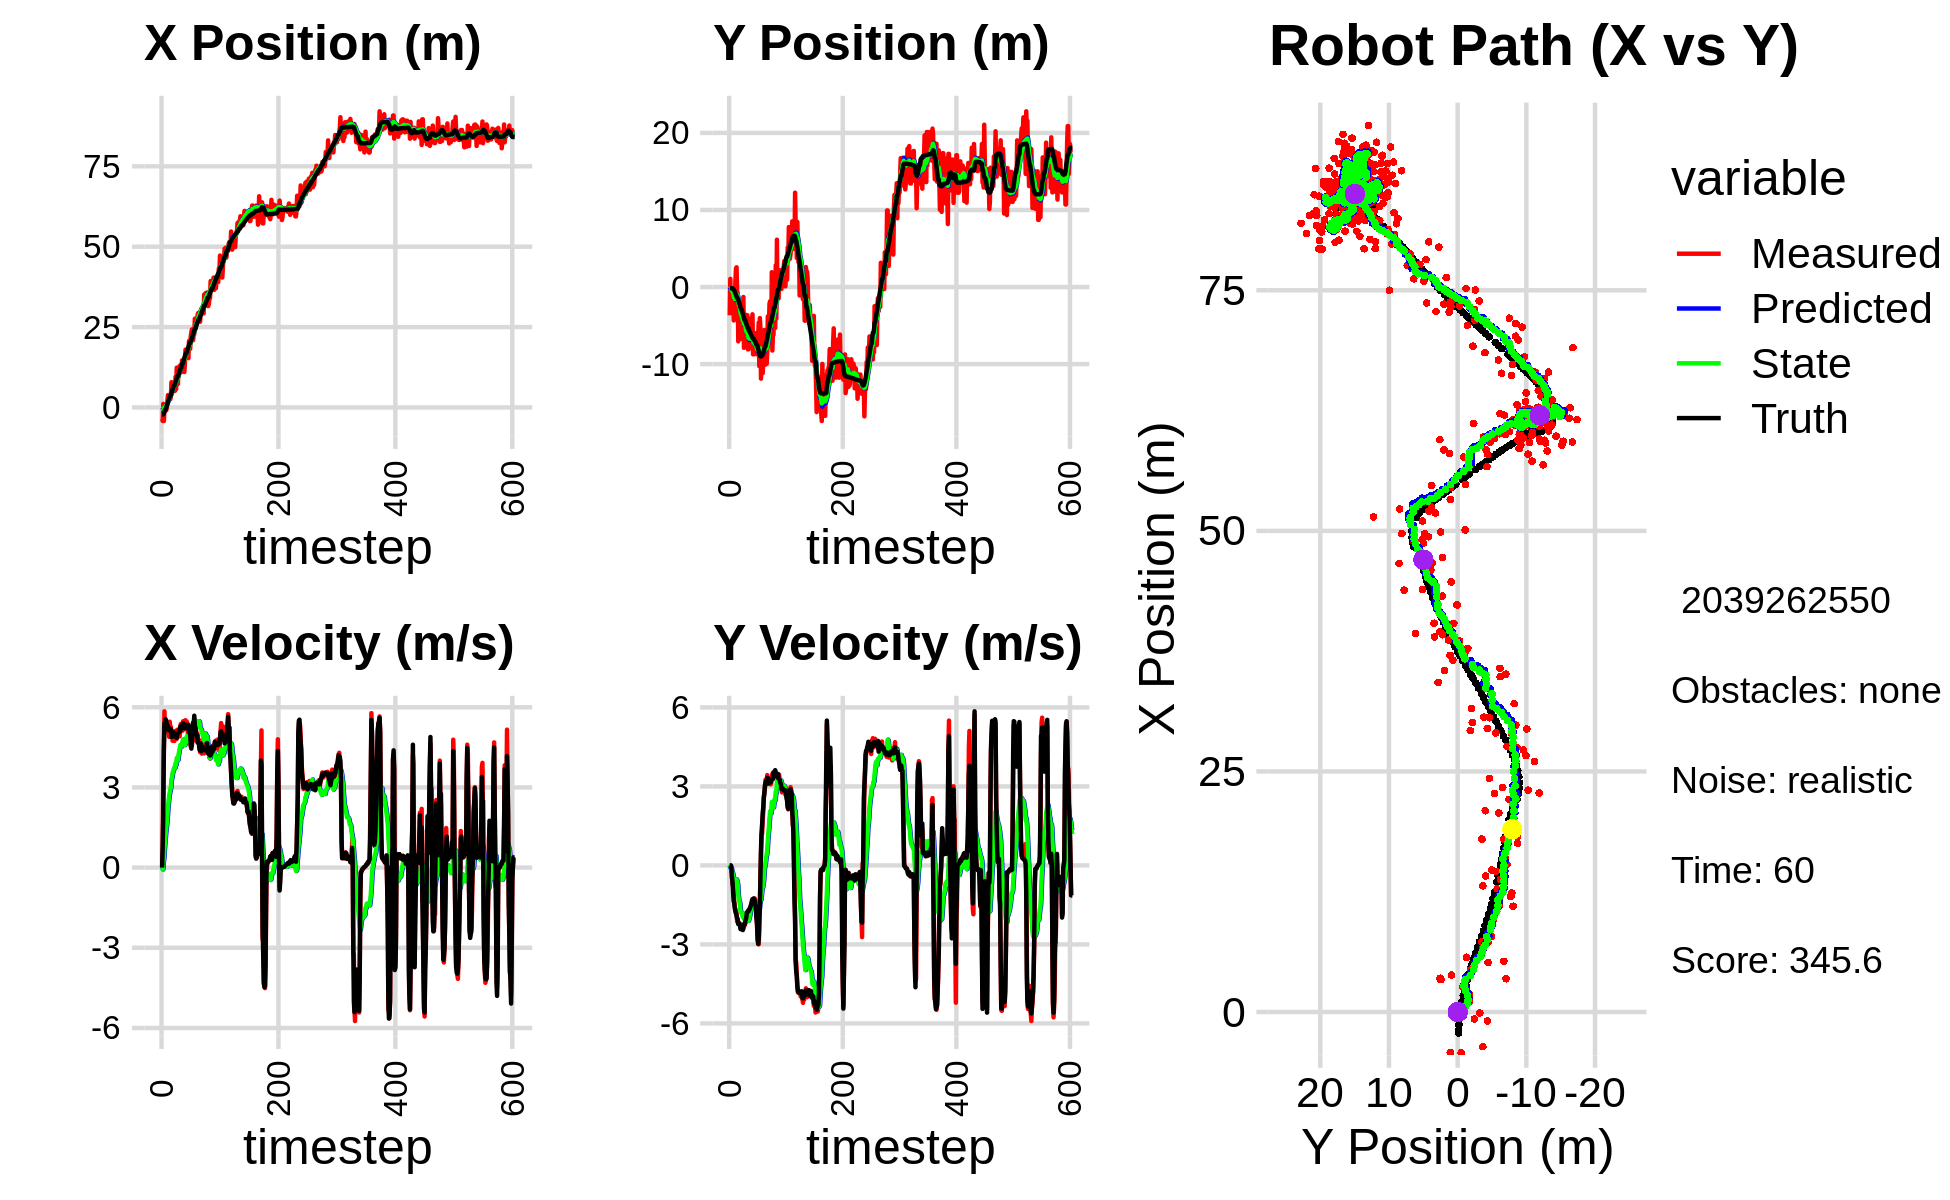

The data file committed next to this chart (first rows):
0.000000000000000000e+00, 0.000000000000000000e+00, 0.000000000000000000e+00, 0.000000000000000000e+00, 0.000000000000000000e+00, 0.000000000000000000e+00, 0.000000000000000000e+00, 0.000000000000000000e+00, 0.000000000000000000e+00, 0.000000000000000000e+00, 0.000000000000000000e+00, 0.000000000000000000e+00, -2.180771350660187569e+00, -1.452832063572489507e-01, 0.000000000000000000e+00, 0.000000000000000000e+00, 0.000000000000000000e+00, -5.166945993551053107e-05
-3.594648956644106885e+00, -3.660779460571764066e+00, 0.000000000000000000e+00, 0.000000000000000000e+00, 0.000000000000000000e+00, 0.000000000000000000e+00, 0.000000000000000000e+00, 0.000000000000000000e+00, -2.331273035960844953e-01, -2.391659060478573406e-01, -4.347468601006589106e-02, -8.718779047923864989e-02, -2.180771350660187569e+00, -1.452832063572489507e-01, 0.000000000000000000e+00, 0.000000000000000000e+00, 0.000000000000000000e+00, -7.032635767245665193e-05
-4.200026511485054570e+00, 1.064372197460844438e+00, 7.869999488542634980e-01, -2.850507471822620966e-04, -2.374747721970910941e-01, -2.478846850957812098e-01, -4.347468601006589106e-02, -8.718779047923864989e-02, -4.649525551807731638e-01, -1.484719826649845142e-01, -7.123198253017909432e-02, -3.017952079399120052e-02, -2.180771350660187569e+00, -1.452832063572489507e-01, 8.000000000000000444e-01, 0.000000000000000000e+00, 8.000000119209289551e-01, 3.621991781983524561e-04
1.107447624237553718e+00, -1.696089057706863246e+00, 3.259998825855968896e+00, -2.755583084896951699e-03, -4.720757534337910455e-01, -1.514899347443836308e-01, -7.123198253017909432e-02, -3.017952079399120052e-02, -2.821055112836876599e-01, -2.737505118671214044e-01, 1.997976651070167975e-01, -9.165842766383988649e-02, -2.146896838455822465e+00, -1.452883759880218284e-01, 2.000000000000000000e+00, -4.000000000000000083e-03, 3.200000047683715820e+00, 8.452709880657494068e-04
-4.226744174741768667e+00, -5.194460114807701867e-01, 4.544994099978225677e+00, -9.562774621596034641e-02, -2.621257447729860024e-01, -2.829163546335053958e-01, 1.997976651070167975e-01, -9.165842766383988649e-02, -3.597990447473168318e-01, -3.033551112826691765e-01, 3.587114309735581763e-01, -1.028453950439796177e-01, -1.863167285257263384e+00, -1.474708582276845203e-01, 4.397999999999999687e+00, -1.229999999999999982e-01, 4.400000095367431641e+00, 2.103713154792785645e-02
-7.190098163014960742e-01, -2.425794706070412587e+00, 5.848786229287500582e+00, -4.490631389707143706e-01, -3.239279016499609920e-01, -3.136396507870671257e-01, 3.587114309735581763e-01, -1.028453950439796177e-01, -1.403747705942123836e-01, -5.212068432639526128e-01, 7.105533279194240492e-01, -2.355025101389798259e-01, -1.307255268046876084e+00, -1.718374347333491148e-01, 5.397999999999999687e+00, -4.729999999999999760e-01, 5.419000148773193359e+00, 7.662852108478546143e-02
-3.872390682944002460e-01, -8.556014452972612316e-01, 5.147477193813854157e+00, -7.372086241517437077e-01, -6.931943780226997032e-02, -5.447570942778505731e-01, 7.105533279194240492e-01, -2.355025101389798259e-01, 9.326003701463979334e-02, -5.998597913793460856e-01, 9.896169797372424970e-01, -2.936221402941718850e-01, -6.928181642100453841e-01, -2.356659328939514075e-01, 5.328000000000000291e+00, -6.410000000000000142e-01, 5.367000102996826172e+00, 1.422501504421234131e-01
-3.872390682944002460e-01, -8.556014452972612316e-01, 5.468204985690772624e+00, -7.831424447932344712e-01, 1.922217349883640347e-01, -6.292220054087632741e-01, 9.896169797372424970e-01, -2.936221402941718850e-01, 3.500911013653853487e-01, -6.763548179750575873e-01, 1.253962806142767228e+00, -3.446006599398834247e-01, -6.928181642100453841e-01, -2.356659328939514075e-01, 5.552999999999999936e+00, -1.054999999999999938e+00, 5.651999950408935547e+00, 1.422501504421234131e-01
-9.170108436346632308e-01, -4.331006409278402636e+00, 5.428061231861559754e+00, -1.092942015217457152e+00, 4.754873819796621159e-01, -7.108148839690459075e-01, 1.253962806142767228e+00, -3.446006599398834247e-01, 5.730691893489727740e-01, -1.099529379440527199e+00, 1.455168910179349684e+00, -5.835051179770253116e-01, -1.642422669574743477e-01, -3.239301447399263179e-01, 5.487000000000000099e+00, -1.364000000000000101e+00, 5.653999805450439453e+00, 1.986936330795288086e-01
-1.004288197014340522e-01, -3.230776937180890762e+00, 5.467129306159356439e+00, -1.405888307936961068e+00, 7.185860803669077423e-01, -1.157879891238229764e+00, 1.455168910179349684e+00, -5.835051179770253116e-01, 8.510346480803677727e-01, -1.402834684383506891e+00, 1.665934030355330719e+00, -7.489151742531017231e-01, 4.699168205295361500e-01, -4.671660970815496028e-01, 5.307999999999999829e+00, -1.437999999999999945e+00, 5.499000072479248047e+00, 2.516994178295135498e-01
1.852170467379953056e+00, -1.732212990827570076e+00, 5.421071910483980183e+00, -1.606142316669097792e+00, 1.017628051115900822e+00, -1.477726201808817086e+00, 1.665934030355330719e+00, -7.489151742531017231e-01, 1.253260277193458672e+00, -1.546674023224677397e+00, 1.934071989820709492e+00, -8.245238981056284278e-01, 1.080718517918204613e+00, -6.345793915620454584e-01, 5.336999999999999744e+00, -1.647999999999999909e+00, 5.585999965667724609e+00, 2.880382835865020752e-01
3.844297886133788644e+00, 8.910403538146151048e-01, 5.051113790837447937e+00, -1.663541934530273991e+00, 1.446667476175529599e+00, -1.629126413035240306e+00, 1.934071989820709492e+00, -8.245238981056284278e-01, 1.761952314295245348e+00, -1.422492274613227803e+00, 2.235523031370431291e+00, -7.597503414884615447e-01, 1.690165997111449103e+00, -8.243367386486503134e-01, 5.208000000000000185e+00, -1.747999999999999998e+00, 5.493999958038330078e+00, 3.181537091732025146e-01
3.359467030241430674e+00, 2.438448159625292710e+00, 5.225113956615027533e+00, -1.816922909175190171e+00, 1.985504617432288565e+00, -1.498467308762073902e+00, 2.235523031370431291e+00, -7.597503414884615447e-01, 2.226133941095041813e+00, -1.161058893394278480e+00, 2.476952665162791334e+00, -6.397418728898718321e-01, 2.286651135050850936e+00, -1.025276453887906003e+00, 5.152000000000000135e+00, -1.830000000000000071e+00, 5.467999935150146484e+00, 3.346500992774963379e-01
3.510246694035647153e+00, 2.561987488745798291e+00, 4.892996964157173778e+00, -1.795417387502240114e+00, 2.473829207611320857e+00, -1.225033080683265663e+00, 2.476952665162791334e+00, -6.397418728898718321e-01, 2.664178977533905979e+00, -9.062092805886572400e-01, 2.666099725862117964e+00, -5.336775550896806219e-01, 2.781386852440188129e+00, -1.201036603157693783e+00, 5.217999999999999972e+00, -1.913999999999999924e+00, 5.558000087738037109e+00, 3.516823053359985352e-01
2.580483913770908355e+00, -7.323344657837332905e-01, 5.459266090568706709e+00, -2.135288649854192311e+00, 2.930788950120117864e+00, -9.595770360976253466e-01, 2.666099725862117964e+00, -5.336775550896806219e-01, 3.042660386257447058e+00, -1.016609993354162800e+00, 2.806320881094485298e+00, -6.333053189872623889e-01, 3.380223751017234601e+00, -1.427199989922177892e+00, 5.131000000000000227e+00, -2.008999999999999897e+00, 5.510000228881835938e+00, 3.728374540805816650e-01
2.580483913770908355e+00, -7.323344657837332905e-01, 5.196640127658692876e+00, -2.032567472967875322e+00, 3.323292474366895455e+00, -1.079940525252889083e+00, 2.806320881094485298e+00, -6.333053189872623889e-01, 3.387646016590828868e+00, -1.114533041595415330e+00, 2.902518598352446411e+00, -7.123282635358076931e-01, 3.380223751017234601e+00, -1.427199989922177892e+00, 5.108999999999999986e+00, -2.064999999999999947e+00, 5.510000228881835938e+00, 3.728374540805816650e-01
3.460611999150380758e+00, -7.045045287217301500e+00, 5.265791946676563029e+00, -2.200291264569520067e+00, 3.677897876426073687e+00, -1.185765867948996188e+00, 2.902518598352446411e+00, -7.123282635358076931e-01, 3.777904812986259575e+00, -1.843688112313640159e+00, 3.021165363816694427e+00, -1.100835222398522939e+00, 3.967460155769823249e+00, -1.663368614089213882e+00, 5.174999999999999822e+00, -2.230999999999999872e+00, 5.635000228881835938e+00, 3.957957625389099121e-01
7.846013545975125680e+00, -4.938737780859395521e+00, 5.012675817078104501e+00, -2.211904870494034725e+00, 4.080021349367928707e+00, -1.953771634553492564e+00, 3.021165363816694427e+00, -1.100835222398522939e+00, 4.445013493538800375e+00, -2.306278699003879495e+00, 3.313075008703165736e+00, -1.322284127686232047e+00, 4.557948589686813712e+00, -1.916534335930852428e+00, 4.892000000000000348e+00, -2.193999999999999950e+00, 5.361000061035156250e+00, 4.155639410018920898e-01
4.386049151960951242e+00, -1.859835566077796321e+00, 4.878140554698215503e+00, -2.206595048701796014e+00, 4.776320994409116949e+00, -2.438507111772502789e+00, 3.313075008703165736e+00, -1.322284127686232047e+00, 4.824642034205436580e+00, -2.424044312034838722e+00, 3.377648382339003774e+00, -1.353943658227209079e+00, 5.026235104091507644e+00, -2.125501782516648230e+00, 4.913000000000000256e+00, -2.258999999999999897e+00, 5.407999992370605469e+00, 4.248010516166687012e-01
7.245513081817766654e+00, -4.425061017796002361e+00, 4.744615961642522528e+00, -2.200345331086844158e+00, 5.162406872439336603e+00, -2.559438677857559519e+00, 3.377648382339003774e+00, -1.353943658227209079e+00, 5.377528045421847480e+00, -2.787091403217978325e+00, 3.551598156783548177e+00, -1.502130022804810450e+00, 5.588092327600915787e+00, -2.382376462749924428e+00, 4.902999999999999581e+00, -2.282999999999999918e+00, 5.407999992370605469e+00, 4.342345595359802246e-01
5.270403445107808338e+00, -6.724416048130740009e+00, 4.961210925114352577e+00, -2.362500772236977298e+00, 5.732687861100202120e+00, -2.937304405498459392e+00, 3.551598156783548177e+00, -1.502130022804810450e+00, 5.767879300881604721e+00, -3.357470544980303728e+00, 3.603087325431595378e+00, -1.744709121333040791e+00, 6.145761013375389936e+00, -2.643778116832613989e+00, 5.057999999999999829e+00, -2.419000000000000039e+00, 5.606999874114990234e+00, 4.444223940372467041e-01
6.605358079403528926e+00, -3.614606291896838908e+00, 4.991496245682571775e+00, -2.377983195484734136e+00, 6.128188033424764036e+00, -3.531941457113607630e+00, 3.603087325431595378e+00, -1.744709121333040791e+00, 6.229405801504263707e+00, -3.571044983095214675e+00, 3.698624906881668561e+00, -1.791395285702527707e+00, 6.722199917338202546e+00, -2.919476539453726982e+00, 5.057000000000000384e+00, -2.420999999999999819e+00, 5.606999874114990234e+00, 4.445956051349639893e-01
6.605358079403528926e+00, -3.614606291896838908e+00, 4.738716780119910155e+00, -2.257557316813273207e+00, 6.599268292192430607e+00, -3.750184511665467291e+00, 3.698624906881668561e+00, -1.791395285702527707e+00, 6.649822116222640744e+00, -3.759326387131465275e+00, 3.752788379328340529e+00, -1.816167855188254965e+00, 6.722199917338202546e+00, -2.919476539453726982e+00, 4.907000000000000028e+00, -2.315999999999999837e+00, 5.426000118255615234e+00, 4.445956051349639893e-01
5.152780771868167520e+00, -4.441009313202044950e+00, 5.110882635618271941e+00, -2.420311148978185223e+00, 7.025100954155474753e+00, -3.940943172650290816e+00, 3.752788379328340529e+00, -1.816167855188254965e+00, 6.956193674535214200e+00, -4.020257439621917506e+00, 3.732112826090079327e+00, -1.881126152886165137e+00, 7.288556575778756041e+00, -3.187345296817250428e+00, 5.004999999999999893e+00, -2.423999999999999932e+00, 5.560999870300292969e+00, 4.422730207443237305e-01
9.547420263900106008e+00, -5.199082762412108316e+00, 4.932645991508016081e+00, -2.414760578976112626e+00, 7.329404957144221910e+00, -4.208370054910534286e+00, 3.732112826090079327e+00, -1.881126152886165137e+00, 7.546048804273205235e+00, -4.333242027731460944e+00, 3.900898535824171010e+00, -1.965182591360333575e+00, 7.864995479741568651e+00, -3.464171678523946696e+00, 5.009999999999999787e+00, -2.455999999999999961e+00, 5.579999923706054688e+00, 4.552500545978546143e-01
5.685601949973026592e+00, -1.290348799448287176e+00, 4.975602806344912921e+00, -2.401874844221229655e+00, 7.936138657855622114e+00, -4.529760286867494656e+00, 3.900898535824171010e+00, -1.965182591360333575e+00, 7.826188805173608820e+00, -4.227433131422040802e+00, 3.847184558301684820e+00, -1.836986756910587770e+00, 8.435689449920831251e+00, -3.742779047851872765e+00, 4.889999999999999680e+00, -2.346999999999999975e+00, 5.423999786376953125e+00, 4.497367441654205322e-01
1.236861228979348404e+01, -7.880578071865228296e+00, 4.815759653986539490e+00, -2.237087022749490117e+00, 8.210907261003777435e+00, -4.411131807113099157e+00, 3.847184558301684820e+00, -1.836986756910587770e+00, 8.555472117947280353e+00, -4.777057024359796955e+00, 4.096950224540932162e+00, -2.032557548454227092e+00, 8.993611812848500975e+00, -4.008306772535070728e+00, 4.855999999999999872e+00, -2.233999999999999986e+00, 5.344999790191650391e+00, 4.348749518394470215e-01
7.299292803051553591e+00, -3.540634126691241779e+00, 5.159456120455598871e+00, -2.285489654719857100e+00, 8.965167140401373302e+00, -4.980312779205219975e+00, 4.096950224540932162e+00, -2.032557548454227092e+00, 8.896371909978793013e+00, -4.848801394450610758e+00, 4.070712577723416103e+00, -1.979549157194050668e+00, 9.563003063344034160e+00, -4.266745121793331208e+00, 5.017000000000000348e+00, -2.246999999999999886e+00, 5.497000217437744141e+00, 4.169932901859283447e-01
7.299292803051553591e+00, -3.540634126691241779e+00, 5.037852874433100148e+00, -2.231622938097750364e+00, 9.303443167751135334e+00, -5.046756310170016135e+00, 4.070712577723416103e+00, -1.979549157194050668e+00, 9.205757397334647152e+00, -4.908565371926633780e+00, 4.023328481366684528e+00, -1.923256525549405405e+00, 9.563003063344034160e+00, -4.266745121793331208e+00, 5.009999999999999787e+00, -2.168000000000000149e+00, 5.460000038146972656e+00, 4.169932901859283447e-01
1.252606034315650518e+01, -6.624045402131068627e+00, 4.969092496772362644e+00, -2.116346145071443807e+00, 9.608090245471315072e+00, -5.100891024481573943e+00, 4.023328481366684528e+00, -1.923256525549405405e+00, 9.862485518920665939e+00, -5.262376573511028610e+00, 4.211444230203544414e+00, -2.010262978461482941e+00, 1.013819646845444034e+01, -4.517900497806804694e+00, 5.059000000000000163e+00, -2.057999999999999829e+00, 5.461999893188476562e+00, 4.026343524456024170e-01
1.200667691289905470e+01, -7.743758709235764925e+00, 5.136052300376231727e+00, -2.030884820785517686e+00, 1.028362994194102065e+01, -5.463402871357176949e+00, 4.211444230203544414e+00, -2.010262978461482941e+00, 1.045123790163479960e+01, -5.692144830295669422e+00, 4.340927115321587593e+00, -2.122493527403068736e+00, 1.071759748517299116e+01, -4.757974178242061924e+00, 5.139000000000000234e+00, -1.999000000000000110e+00, 5.513999938964843750e+00, 3.765496909618377686e-01
1.281361687241076730e+01, -5.761582941922357648e+00, 4.910307617026152371e+00, -1.794676801347081074e+00, 1.088533061316695871e+01, -5.904394183035976518e+00, 4.340927115321587593e+00, -2.122493527403068736e+00, 1.105073838182030244e+01, -5.874234810008403862e+00, 4.462228074481806139e+00, -2.093544164879944436e+00, 1.120834112193757726e+01, -4.945872337175055478e+00, 5.083999999999999631e+00, -1.806999999999999940e+00, 5.394999980926513672e+00, 3.504087030887603760e-01
1.311634135303803284e+01, -3.652147204637077760e+00, 5.260944369784366970e+00, -1.795813327626619049e+00, 1.149696118926848243e+01, -6.083589226496398439e+00, 4.462228074481806139e+00, -2.093544164879944436e+00, 1.165107310400634155e+01, -5.826323283159156041e+00, 4.580198194128986877e+00, -1.955372402017178990e+00, 1.179842901240024133e+01, -5.154510051899307221e+00, 5.270999999999999908e+00, -1.778999999999999915e+00, 5.563000202178955078e+00, 3.289464116096496582e-01
1.099007904542707337e+01, -8.083145410738151071e+00, 5.376115122324891082e+00, -1.792281539321396888e+00, 1.210909292341924015e+01, -6.021860523360873962e+00, 4.580198194128986877e+00, -1.955372402017178990e+00, 1.206659108468788411e+01, -6.219813815565231607e+00, 4.566636335067667751e+00, -2.044614860591036809e+00, 1.239706564003843248e+01, -5.356475384357171521e+00, 5.155999999999999694e+00, -1.725999999999999979e+00, 5.438000202178955078e+00, 3.217912614345550537e-01
1.099007904542707337e+01, -8.083145410738151071e+00, 5.186381218355646361e+00, -1.729028322876061674e+00, 1.252325471819465008e+01, -6.424275301624335022e+00, 4.566636335067667751e+00, -2.044614860591036809e+00, 1.244266894529613765e+01, -6.574645684810786150e+00, 4.524342696107091832e+00, -2.104059770299464560e+00, 1.239706564003843248e+01, -5.356475384357171521e+00, 5.323000000000000398e+00, -1.741999999999999993e+00, 5.600999832153320312e+00, 3.217912614345550537e-01
1.462450289744550780e+01, -5.593732611126605470e+00, 5.246646602916503532e+00, -1.673244778262913846e+00, 1.289510321490684674e+01, -6.785051661840732606e+00, 4.524342696107091832e+00, -2.104059770299464560e+00, 1.305340551738228072e+01, -6.645187740907902985e+00, 4.643583921030309369e+00, -2.017234532302044858e+00, 1.351008558329086640e+01, -5.720288307869906497e+00, 5.301000000000000156e+00, -1.689999999999999947e+00, 5.564000129699707031e+00, 3.087202310562133789e-01
1.462450289744550780e+01, -5.593732611126605470e+00, 5.123745132745640696e+00, -1.634049410484585296e+00, 1.351776390948531237e+01, -6.846911194138107781e+00, 4.643583921030309369e+00, -2.017234532302044858e+00, 1.361990756137789660e+01, -6.703179190267165133e+00, 4.720773708805050539e+00, -1.930600242933159905e+00, 1.351008558329086640e+01, -5.720288307869906497e+00, 5.277000000000000135e+00, -1.659999999999999920e+00, 5.532000064849853516e+00, 3.087202310562133789e-01
1.475757044559285980e+01, -4.995583267292434293e+00, 5.475848985846963224e+00, -1.673962951208489924e+00, 1.409198493225840210e+01, -6.896239214560480946e+00, 4.720773708805050539e+00, -1.930600242933159905e+00, 1.417550138647995617e+01, -6.693979494659390461e+00, 4.790640968033243574e+00, -1.820990551642595490e+00, 1.411694669777817168e+01, -5.911403210349672754e+00, 5.407000000000000028e+00, -1.602999999999999980e+00, 5.638999938964843750e+00, 2.966772317886352539e-01
1.414048755211274155e+01, -4.076056273236739358e+00, 5.485628013007320725e+00, -1.581318300039416203e+00, 1.465456548328327990e+01, -6.876078549823650299e+00, 4.790640968033243574e+00, -1.820990551642595490e+00, 1.465061485703614430e+01, -6.584822328577274675e+00, 4.800968181893119358e+00, -1.668806046157891076e+00, 1.473735189482760077e+01, -6.096351654311146895e+00, 5.373000000000000220e+00, -1.524999999999999911e+00, 5.585000038146972656e+00, 2.806569039821624756e-01
1.101590204265400885e+01, -6.027950972941853891e+00, 5.326135667698575382e+00, -1.483953401539296113e+00, 1.513071167522545579e+01, -6.751702933193064027e+00, 4.800968181893119358e+00, -1.668806046157891076e+00, 1.486046581553263124e+01, -6.670460605228084816e+00, 4.630301094571579235e+00, -1.621218807433749243e+00, 1.534911489540302121e+01, -6.270372898954039265e+00, 5.238000000000000433e+00, -1.459000000000000075e+00, 5.436999797821044922e+00, 2.717260420322418213e-01
1.379205393831401949e+01, -6.253246337937776289e+00, 5.243755152965955624e+00, -1.334897172094712925e+00, 1.532349592498978907e+01, -6.832582485971459896e+00, 4.630301094571579235e+00, -1.621218807433749243e+00, 1.524271055592967272e+01, -6.760843806216522367e+00, 4.587804043921737573e+00, -1.573839196977316224e+00, 1.594901990959550098e+01, -6.431856663170744781e+00, 5.205000000000000071e+00, -1.391999999999999904e+00, 5.388000011444091797e+00, 2.492741942405700684e-01
1.797737121577473474e+01, -3.535571606268286704e+00, 5.514785887653245844e+00, -1.321884131309132959e+00, 1.570149096032184666e+01, -6.918227725914253945e+00, 4.587804043921737573e+00, -1.573839196977316224e+00, 1.590859493947493597e+01, -6.568189408710177091e+00, 4.743388719006857102e+00, -1.392511065174630858e+00, 1.645600843450247908e+01, -6.556934387709570267e+00, 5.352000000000000313e+00, -1.280000000000000027e+00, 5.502999782562255859e+00, 2.352595776319503784e-01
1.753710830217915628e+01, -8.728851826288009264e+00, 5.377762103778684022e+00, -1.288633801994286898e+00, 1.638293381137562221e+01, -6.707440515227640176e+00, 4.743388719006857102e+00, -1.392511065174630858e+00, 1.649573456415658868e+01, -6.904281649568434709e+00, 4.830544445900132544e+00, -1.483788544763102735e+00, 1.706817770006354351e+01, -6.703669578362705828e+00, 5.307999999999999829e+00, -1.274999999999999911e+00, 5.459000110626220703e+00, 2.351881861686706543e-01
1.753710830217915628e+01, -8.728851826288009264e+00, 5.469174197820806604e+00, -1.310538213535844321e+00, 1.697878900874660246e+01, -7.052660504044744982e+00, 4.830544445900132544e+00, -1.483788544763102735e+00, 1.704905606975641419e+01, -7.211661587387453665e+00, 4.889380453206292998e+00, -1.553629521218905740e+00, 1.706817770006354351e+01, -6.703669578362705828e+00, 5.280000000000000249e+00, -1.252999999999999892e+00, 5.427000045776367188e+00, 2.351881861686706543e-01
1.796713328358569228e+01, -6.738747403375370482e+00, 5.402544111188150922e+00, -1.279539618365532316e+00, 1.753799411507704420e+01, -7.367024539509344550e+00, 4.889380453206292998e+00, -1.553629521218905740e+00, 1.759305616360356694e+01, -7.290991359143659700e+00, 4.935723014941001630e+00, -1.504692064765112525e+00, 1.767485761669689737e+01, -6.848116429042668152e+00, 5.309000000000000163e+00, -1.292999999999999927e+00, 5.464000225067138672e+00, 2.325551360845565796e-01
1.594907522193587113e+01, -6.971435911041639955e+00, 5.029246945655464707e+00, -1.257191838113141946e+00, 1.808662846509766808e+01, -7.441460565620171330e+00, 4.935723014941001630e+00, -1.504692064765112525e+00, 1.793776990656964898e+01, -7.382521007519938117e+00, 4.838080747230258716e+00, -1.465231452181533944e+00, 1.828424024582485785e+01, -6.994776756454475830e+00, 5.261999999999999567e+00, -1.336000000000000076e+00, 5.428999900817871094e+00, 2.449562251567840576e-01
1.533239769950139575e+01, -7.187041567275688436e+00, 5.275411530350742062e+00, -1.434615721669829869e+00, 1.842157798129267476e+01, -7.529044152738091356e+00, 4.838080747230258716e+00, -1.465231452181533944e+00, 1.822075117892151397e+01, -7.493404385052463645e+00, 4.712159997398893019e+00, -1.446553085178498010e+00, 1.878937482825228855e+01, -7.125374347457415602e+00, 5.344000000000000306e+00, -1.487999999999999989e+00, 5.546999931335449219e+00, 2.655227184295654297e-01
2.067355072513516845e+01, -5.981187612302170997e+00, 5.236412064344933448e+00, -1.550003005611833906e+00, 1.869196717866140389e+01, -7.638059693570313335e+00, 4.712159997398893019e+00, -1.446553085178498010e+00, 1.885887274297335026e+01, -7.477604204400183363e+00, 4.833386199866375854e+00, -1.372965246546956619e+00, 1.939613294650450825e+01, -7.295194179469138618e+00, 5.113999999999999879e+00, -1.620999999999999996e+00, 5.364999771118164062e+00, 2.877874374389648438e-01
1.822239267826006071e+01, -8.706604153974666360e+00, 4.969218319551593765e+00, -1.845933787105832335e+00, 1.934221136295998633e+01, -7.614900729054879136e+00, 4.833386199866375854e+00, -1.372965246546956619e+00, 1.926833928569847387e+01, -7.746857295405111365e+00, 4.786600143843440236e+00, -1.457778764100521984e+00, 1.999769258530069749e+01, -7.490731747013001929e+00, 5.046000000000000263e+00, -2.024999999999999911e+00, 5.436999797821044922e+00, 3.556755185127258301e-01
1.822239267826006071e+01, -8.706604153974666360e+00, 4.857053318090255090e+00, -2.240721718636801363e+00, 1.974699930008281967e+01, -7.892635171815163275e+00, 4.786600143843440236e+00, -1.457778764100521984e+00, 1.964100770527332784e+01, -8.011881773410005181e+00, 4.717147660307179358e+00, -1.549902014471559619e+00, 1.999769258530069749e+01, -7.490731747013001929e+00, 4.964999999999999858e+00, -2.216000000000000192e+00, 5.436999797821044922e+00, 4.322388470172882080e-01
2.209450435653919698e+01, -7.467767448706291056e+00, 4.532385845974023830e+00, -2.861307389024948744e+00, 2.011272247130404622e+01, -8.166871974857160765e+00, 4.717147660307179358e+00, -1.549902014471559619e+00, 2.024608698326759892e+01, -8.160628234480746812e+00, 4.802742275262267491e+00, -1.603958506372238135e+00, 2.057939481799651560e+01, -7.728250057605807299e+00, 4.597000000000000419e+00, -2.721999999999999975e+00, 5.342000007629394531e+00, 5.631187558174133301e-01
2.333661580147612113e+01, -6.564027339820229123e+00, 4.544224115307638812e+00, -2.868780920332445472e+00, 2.072636121079382576e+01, -8.321024085117970870e+00, 4.802742275262267491e+00, -1.603958506372238135e+00, 2.090130056857906382e+01, -8.206871138609276528e+00, 4.914718855421368993e+00, -1.603468747519031679e+00, 2.112493658097862337e+01, -8.010624916674336404e+00, 4.453000000000000291e+00, -2.980999999999999872e+00, 5.359000205993652344e+00, 5.631187558174133301e-01
2.428536963464126330e+01, -4.613763124838554219e+00, 4.569981951887617910e+00, -2.996913683643074755e+00, 2.139277245412120010e+01, -8.367218013361179985e+00, 4.914718855421368993e+00, -1.603468747519031679e+00, 2.158387708199373023e+01, -8.059915722174675778e+00, 5.035879248008993336e+00, -1.514575309667321124e+00, 2.155260801307921170e+01, -8.292642147285526733e+00, 4.743000000000000327e+00, -2.790000000000000036e+00, 5.502999782562255859e+00, 5.804294347763061523e-01
2.306188857565381767e+01, -1.026220372435742334e+01, 4.891054452583645684e+00, -2.422261823305032813e+00, 2.208746500679463054e+01, -8.211373253141408313e+00, 5.035879248008993336e+00, -1.514575309667321124e+00, 2.215048409901832471e+01, -8.460191700389017910e+00, 5.075251940831899233e+00, -1.675190862532203839e+00, 2.209482240683201582e+01, -8.616055996665179961e+00, 5.097000000000000419e+00, -2.023000000000000131e+00, 5.484000205993652344e+00, 4.598349928855895996e-01
2.092133069095774900e+01, -4.025113136067646202e+00, 5.272250025498711246e+00, -1.548677955845941590e+00, 2.265800929310151446e+01, -8.627710786642238006e+00, 5.075251940831899233e+00, -1.675190862532203839e+00, 2.254280105329924311e+01, -8.161919563408343237e+00, 5.002006883559366734e+00, -1.442987434616480824e+00, 2.268312597334871583e+01, -8.857930691056045802e+00, 5.429000000000000270e+00, -1.596000000000000085e+00, 5.658999919891357422e+00, 2.857050895690917969e-01
2.269475990557430478e+01, -5.342799932972236654e+00, 5.352935564732594464e+00, -4.639088246034625551e-01, 2.304300174165517845e+01, -8.306218306869991963e+00, 5.002006883559366734e+00, -1.442987434616480824e+00, 2.303463602946631639e+01, -7.962799379501737107e+00, 5.002975390690269641e+00, -1.233222604524125465e+00, 2.329922914564019365e+01, -8.985546620192717882e+00, 5.294999999999999929e+00, -4.630000000000000226e-01, 5.315000057220458984e+00, 8.644837886095046997e-02
2.276157927574080375e+01, -1.188246491610305888e+01, 5.573027569165885708e+00, 4.087856523452784718e-01, 2.353493356853534380e+01, -8.086121639954150453e+00, 5.002975390690269641e+00, -1.233222604524125465e+00, 2.350645340757562707e+01, -8.385657110195948505e+00, 4.994606107174026199e+00, -1.307514173879529285e+00, 2.383044385917341756e+01, -8.996191531790595164e+00, 5.684000000000000163e+00, 5.839999999999999636e-01, 5.714000225067138672e+00, -7.321960479021072388e-02
2.759918856637123241e+01, -7.179152519200535210e+00, 5.247963969832356135e+00, 1.166297300024546457e+00, 2.400591401829302995e+01, -8.516408527583902099e+00, 4.994606107174026199e+00, -1.307514173879529285e+00, 2.427555926159253374e+01, -8.262930431331707126e+00, 5.179382684686532734e+00, -1.076445504606429182e+00, 2.446049833365228920e+01, -8.908237964934100361e+00, 5.301999999999999602e+00, 1.284999999999999920e+00, 5.454999923706054688e+00, -2.186840325593948364e-01
2.759918856637123241e+01, -7.179152519200535210e+00, 5.400248774711357669e+00, 1.200140778711923595e+00, 2.479349753006118817e+01, -8.370574981792350044e+00, 5.179382684686532734e+00, -1.076445504606429182e+00, 2.500513118641055144e+01, -8.141222405934961159e+00, 5.324818206648181729e+00, -8.657051450208830268e-01, 2.446049833365228920e+01, -8.908237964934100361e+00, 5.225999999999999979e+00, 1.564999999999999947e+00, 5.454999923706054688e+00, -2.186840325593948364e-01
2.603586989685266317e+01, -1.117913010815478358e+01, 5.072453900294952689e+00, 1.707078779962656334e+00, 2.553761300707536819e+01, -8.227792920437050128e+00, 5.324818206648181729e+00, -8.657051450208830268e-01, 2.556139934992726381e+01, -8.397815394084503282e+00, 5.335987006186020842e+00, -8.364404671601886054e-01, 2.506490755124421810e+01, -8.744782001458830223e+00, 4.982999999999999652e+00, 2.001999999999999780e+00, 5.369999885559082031e+00, -3.246329128742218018e-01
2.722788000155339105e+01, -9.572047979717867250e+00, 4.726523495153866605e+00, 2.042591094233894289e+00, 2.609499805054586474e+01, -8.481459440800522387e+00, 5.335987006186020842e+00, -8.364404671601886054e-01, 2.614739318898744358e+01, -8.450803810662796067e+00, 5.359588403909645749e+00, -6.961746946119495849e-01, 2.564202070275077716e+01, -8.527077229266199154e+00, 4.940999999999999837e+00, 2.204000000000000181e+00, 5.409999847412109375e+00, -4.079154133796691895e-01
... 544 more rows
